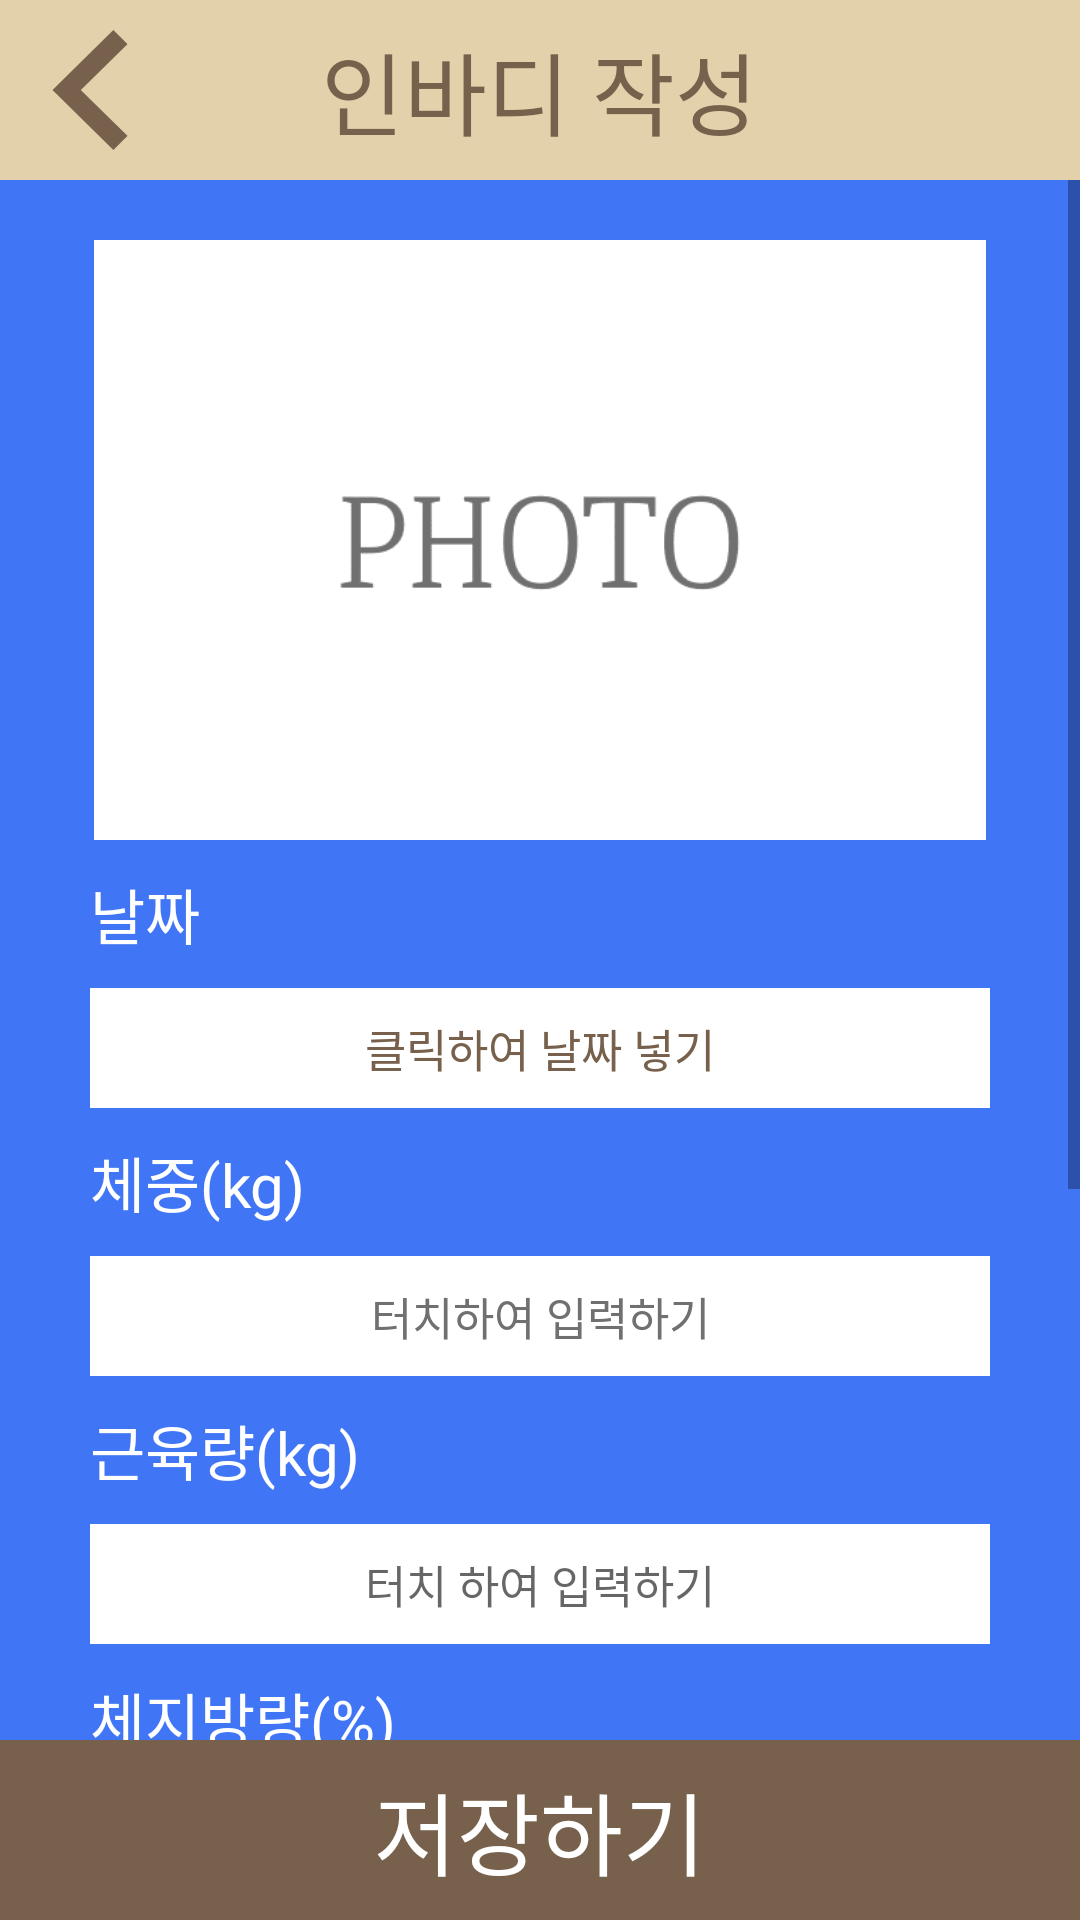

Reconstruct the res/layout file that produces this screen, plus the resources it refers to.
<!-- AndroidManifest.xml: application theme Theme.Knurling_DietInbody -->
<!-- res/layout/activity_inbody_write.xml -->
<?xml version="1.0" encoding="utf-8"?>
<LinearLayout
    xmlns:android="http://schemas.android.com/apk/res/android"
    xmlns:tools="http://schemas.android.com/tools"
    android:layout_width="match_parent"
    android:layout_height="match_parent"
    android:orientation="vertical"
    android:gravity="center_horizontal"
    android:background="@color/nurling_blue"
    tools:context=".InBodyWriteActivity">
    
    <FrameLayout
        android:layout_width="match_parent"
        android:layout_height="60dp"
        android:background="@color/light_brown">
        <ImageView
            android:layout_width="60dp"
            android:padding="10dp"
            android:layout_height="60dp"
            android:src="@drawable/back"
            android:id="@+id/back_btn"/>
        <TextView
            android:layout_width="wrap_content"
            android:layout_height="wrap_content"
            android:text="인바디 작성"
            android:textSize="30dp"
            android:layout_gravity="center"
            android:textColor="@color/dark_brown"
            android:fontFamily="@font/gyeonggi_batang"/>
    </FrameLayout>
    
    <ScrollView
        android:layout_width="match_parent"
        android:layout_height="wrap_content"
        android:layout_weight="1">

        <LinearLayout
            android:layout_width="match_parent"
            android:layout_height="wrap_content"
            android:layout_marginTop="20dp"
            android:gravity="center_horizontal"
            android:orientation="vertical">

            <ImageView
                android:layout_width="300dp"
                android:layout_height="200dp"
                android:id="@+id/img_btn"
                android:layout_gravity="center_horizontal"
                android:src="@drawable/photo_default" />

            <TextView
                android:layout_width="300dp"
                android:layout_height="wrap_content"
                android:layout_marginTop="10dp"
                android:fontFamily="@font/gyeonggi_batang"
                android:text="날짜"
                android:textColor="@color/white"
                android:textSize="20sp" />

            <TextView
                android:id="@+id/inbody_cal_view"
                android:layout_width="300dp"
                android:layout_height="40dp"
                android:layout_marginTop="10dp"
                android:background="@color/white"
                android:fontFamily="@font/gyeonggi_batang"
                android:gravity="center"
                android:text="클릭하여 날짜 넣기"
                android:textColor="@color/dark_brown"
                android:textSize="15sp" />

            <TextView
                android:layout_width="300dp"
                android:layout_height="wrap_content"
                android:layout_marginTop="10dp"
                android:fontFamily="@font/gyeonggi_batang"
                android:text="체중(kg)"
                android:textColor="@color/white"
                android:textSize="20sp" />

            <EditText
                android:layout_width="300dp"
                android:layout_height="40dp"
                android:id="@+id/weight_txt"
                android:layout_marginTop="10dp"
                android:inputType="text"
                android:background="@color/white"
                android:fontFamily="@font/gyeonggi_batang"
                android:gravity="center"
                android:hint="터치하여 입력하기"
                android:textColor="@color/black"
                android:textColorHint="@color/gray"
                android:textSize="15sp" />

            
            <TextView
                android:layout_width="300dp"
                android:layout_height="wrap_content"
                android:layout_marginTop="10dp"
                android:fontFamily="@font/gyeonggi_batang"
                android:text="근육량(kg)"
                android:textColor="@color/white"
                android:textSize="20sp" />

            <EditText
                android:layout_width="300dp"
                android:layout_height="40dp"
                android:id="@+id/muscleMass_txt"
                android:layout_marginTop="10dp"
                android:background="@color/white"
                android:fontFamily="@font/gyeonggi_batang"
                android:gravity="center"
                android:hint="터치 하여 입력하기"
                android:textColor="@color/black"
                android:textSize="15sp" />

            <TextView
                android:layout_width="300dp"
                android:layout_height="wrap_content"
                android:layout_marginTop="10dp"
                android:fontFamily="@font/gyeonggi_batang"
                android:text="체지방량(%)"
                android:textColor="@color/white"
                android:textSize="20sp" />

            <EditText
                android:layout_width="300dp"
                android:layout_height="40dp"
                android:id="@+id/bodyFatMass_txt"
                android:layout_marginTop="10dp"
                android:background="@color/white"
                android:fontFamily="@font/gyeonggi_batang"
                android:gravity="center"
                android:hint="터치 하여 입력하기"
                android:textColor="@color/black"
                android:textSize="15sp" />

            <TextView
                android:layout_width="300dp"
                android:layout_height="wrap_content"
                android:layout_marginTop="10dp"
                android:fontFamily="@font/gyeonggi_batang"
                android:text="체지방률(%)"
                android:textColor="@color/white"
                android:textSize="20sp" />

            <EditText
                android:layout_width="300dp"
                android:layout_height="40dp"
                android:id="@+id/bodyFat_txt"
                android:layout_marginTop="10dp"
                android:background="@color/white"
                android:fontFamily="@font/gyeonggi_batang"
                android:gravity="center"
                android:hint="터치 하여 입력하기"
                android:textColor="@color/black"
                android:textSize="15sp" />

            <TextView
                android:layout_width="300dp"
                android:layout_height="wrap_content"
                android:layout_marginTop="10dp"
                android:fontFamily="@font/gyeonggi_batang"
                android:text="BMI"
                android:textColor="@color/white"
                android:textSize="20sp" />

            <EditText
                android:layout_width="300dp"
                android:layout_height="40dp"
                android:id="@+id/bmi_txt"
                android:layout_marginTop="10dp"
                android:background="@color/white"
                android:fontFamily="@font/gyeonggi_batang"
                android:gravity="center"
                android:hint="터치 하여 입력하기"
                android:textColor="@color/black"
                android:textSize="15sp" />


            <TextView
                android:layout_width="300dp"
                android:layout_height="50dp" />



        </LinearLayout>

    </ScrollView>
    <TextView
        android:layout_width="match_parent"
        android:layout_height="60dp"
        android:id="@+id/save_btn"
        android:text="저장하기"
        android:gravity="center"
        android:textSize="30dp"
        android:fontFamily="@font/gyeonggi_batang"
        android:background="@color/dark_brown"
        android:textColor="@color/white"/>
</LinearLayout>
<!-- resources referenced by this layout -->
<resources>
  <color name="black">#FF000000</color>
  <color name="dark_brown">#77614c</color>
  <color name="gray">#707070</color>
  <color name="light_brown">#e2d1ab</color>
  <color name="nurling_blue">#4075F6</color>
  <color name="white">#FFFFFFFF</color>
  <!-- drawable back: png bitmap (drawable-v24, 7277 bytes) -->
  <!-- drawable photo_default: png bitmap (drawable-v24, 4438 bytes) -->
  <style name="Theme.Knurling_DietInbody" parent="Theme.MaterialComponents.DayNight.DarkActionBar">
          
          <item name="colorPrimary">@color/purple_500</item>
          <item name="colorPrimaryVariant">@color/purple_700</item>
          <item name="colorOnPrimary">@color/white</item>
          
          <item name="colorSecondary">@color/teal_200</item>
          <item name="colorSecondaryVariant">@color/teal_700</item>
          <item name="colorOnSecondary">@color/black</item>
          
          <item name="android:statusBarColor" tools:targetApi="l">?attr/colorPrimaryVariant</item>
          
          
          <item name="windowActionBar">false</item>
          <item name="windowNoTitle">true</item>
      </style>
  <color name="purple_500">#FF6200EE</color>
  <color name="purple_700">#FF3700B3</color>
  <color name="teal_200">#FF03DAC5</color>
  <color name="teal_700">#FF018786</color>
</resources>
